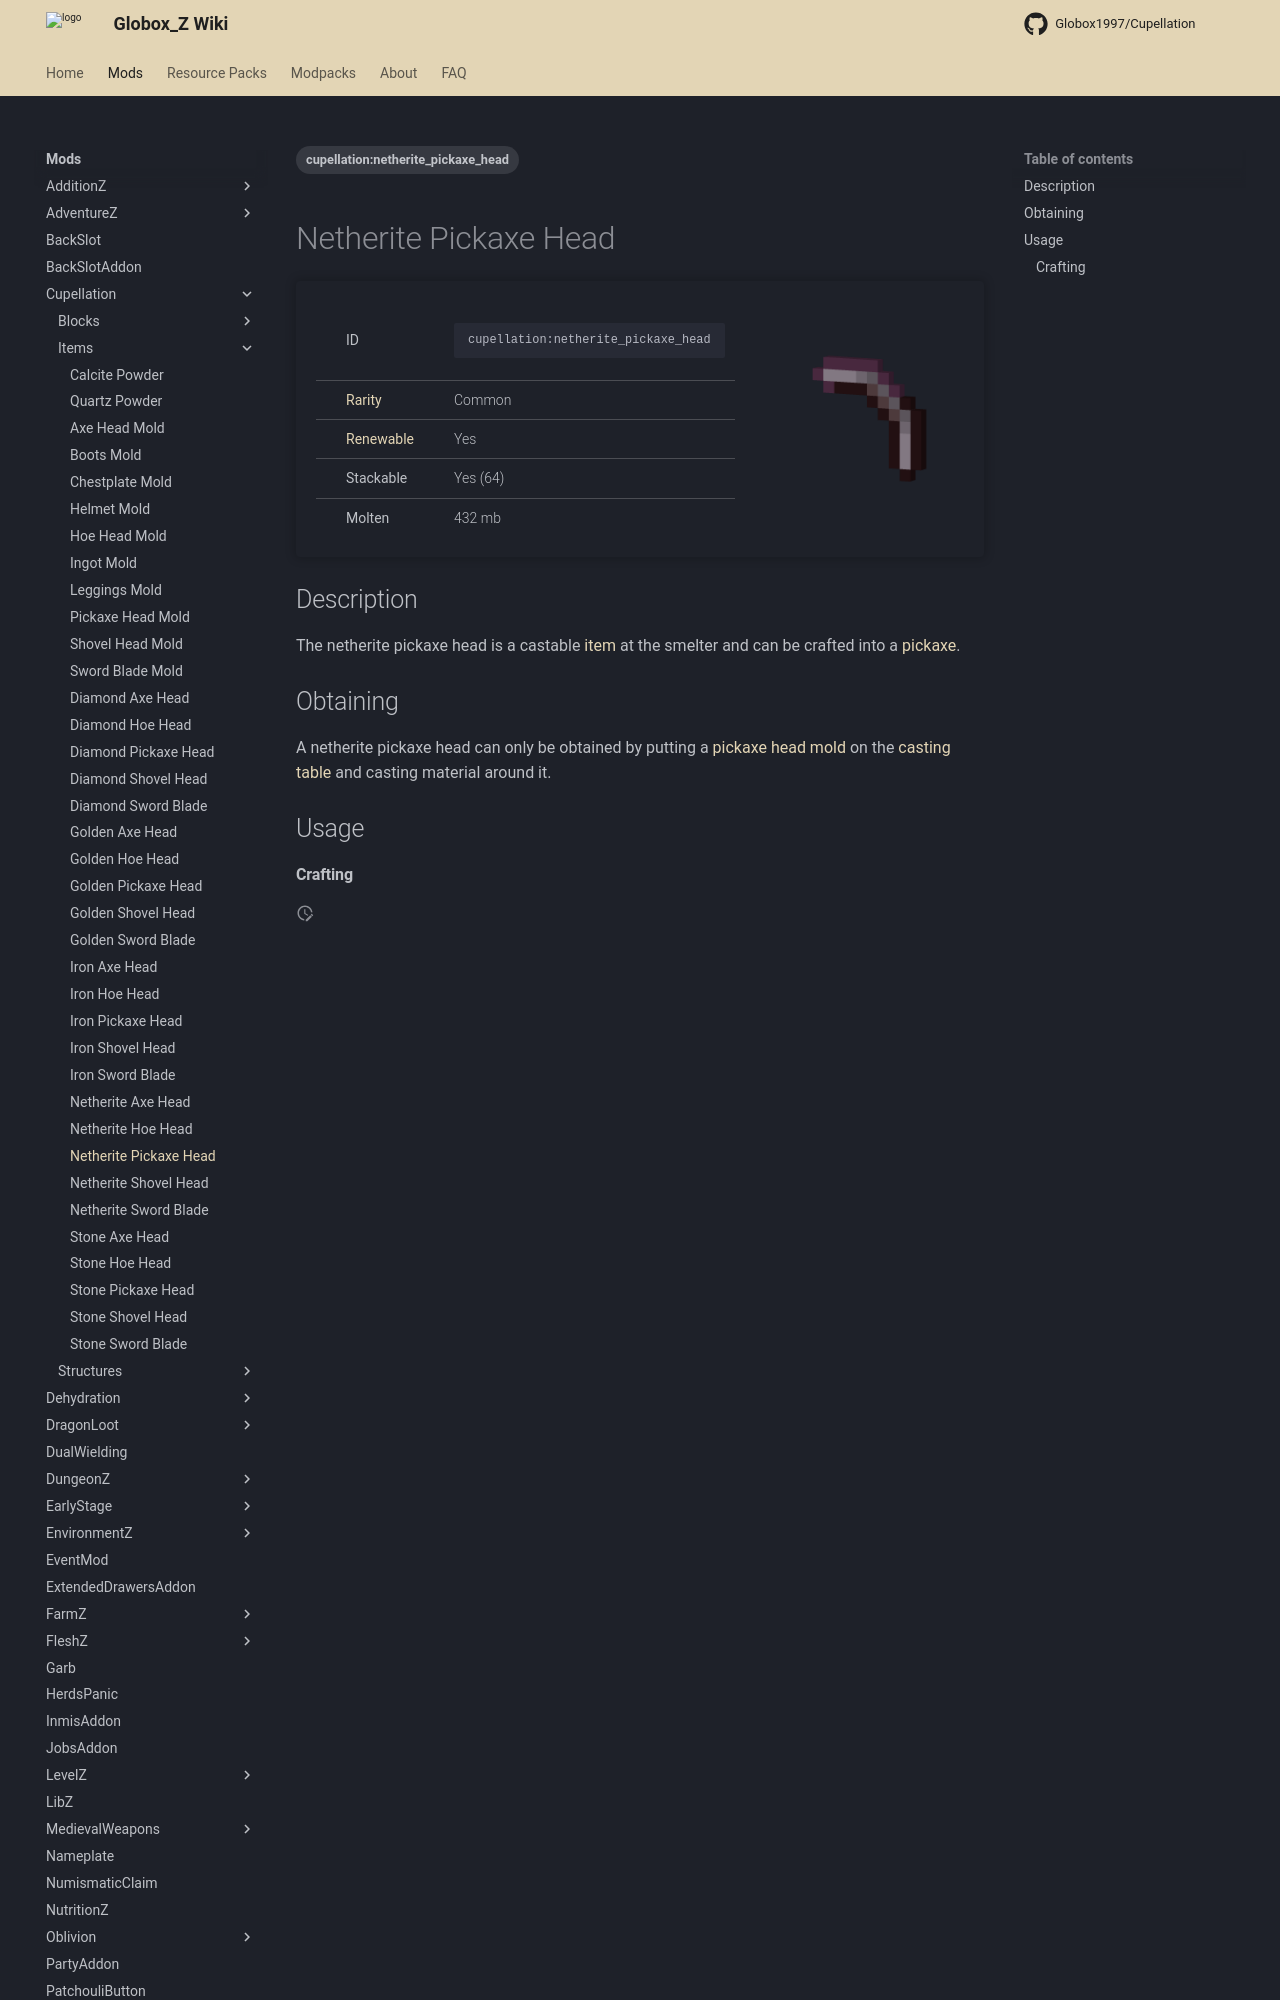

repository: Globox1997/wiki · page: mods/Cupellation/Items/Netherite_Pickaxe_Head/index.html · generator: mkdocs

---
title: Netherite Pickaxe Head
project: cupellation
summary: cupellation item netherite pickaxe head
tags:
    - cupellation:netherite_pickaxe_head
---
# Netherite Pickaxe Head
<div class="main_table">
<div class="left_main_table">
<table class="left_table">
    <tbody>
        <tr>
            <td class="first-column">ID</td>
            <td class="second-column">
            ```
            cupellation:netherite_pickaxe_head
            ```
            </td>
        </tr>
        <tr id="linear-top">
            <td class="first-column"><a href="https://minecraft.wiki/w/Rarity" target="_blank">Rarity</a></td>
            <td class="second-column">Common</td>
        </tr>
        <tr id="linear-top">
            <td class="first-column"><a href="https://minecraft.wiki/w/Renewable_resource" target="_blank">Renewable</a></td>
            <td class="second-column">Yes</td>
        </tr>
        <tr id="linear-top">
            <td class="first-column">Stackable</td>
            <td class="second-column">Yes (64)</td>
        </tr>
        <tr id="linear-top">
            <td class="first-column">Molten</td>
            <td class="second-column">432 mb</td>
        </tr>
    </tbody>
</table>
</div>
    <img src="/wiki/assets/cupellation/items/netherite_pickaxe_head.png" loading="lazy" class="right_img_table"/>
</div>

## Description
The netherite pickaxe head is a castable [item](https://minecraft.wiki/w/Item) at the smelter and can be crafted into a [pickaxe](https://minecraft.wiki/w/Pickaxe).
